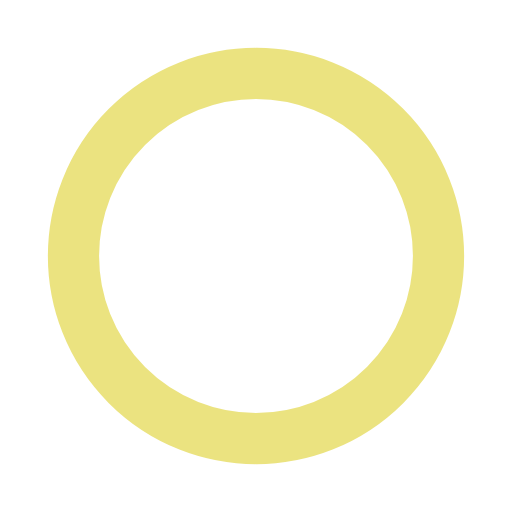
t = 0.00 s
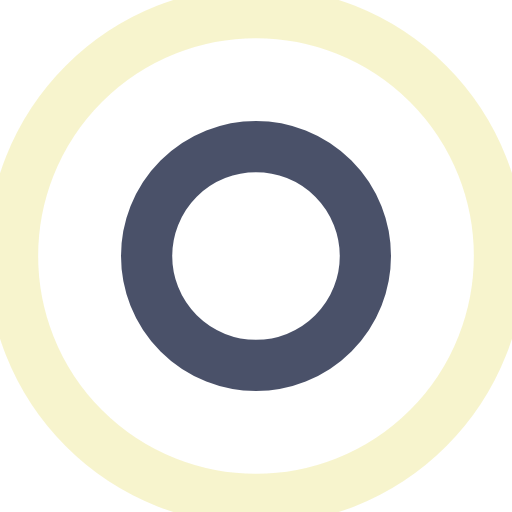
t = 0.34 s
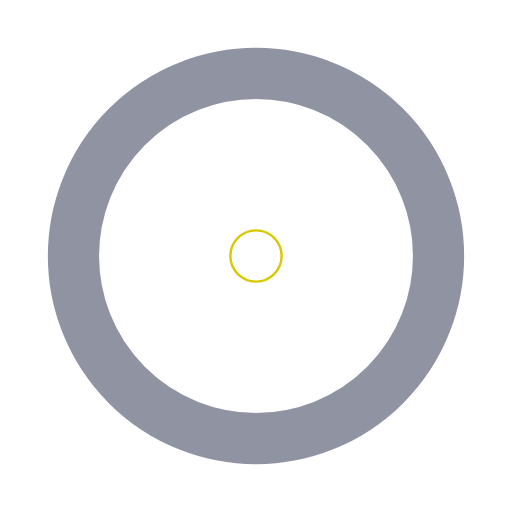
t = 0.69 s
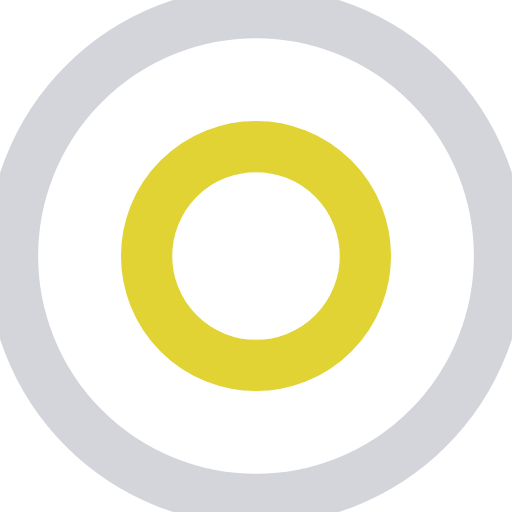
t = 1.03 s

The animated SVG that drew these frames (rendered in a browser with its animation timeline set to each time). Animation: 4 SMIL elements (animate=4); one cycle of 1.37 s, repeats indefinitely.

<?xml version="1.0" encoding="utf-8"?>
<svg xmlns="http://www.w3.org/2000/svg" xmlns:xlink="http://www.w3.org/1999/xlink" style="margin: auto; background: rgba(241, 242, 243, 0); display: block; shape-rendering: auto;" width="223px" height="223px" viewBox="0 0 100 100" preserveAspectRatio="xMidYMid">
<circle cx="50" cy="50" r="0" fill="none" stroke="#1e2745" stroke-width="10">
  <animate attributeName="r" repeatCount="indefinite" dur="1.36986301369863s" values="0;55" keyTimes="0;1" keySplines="0 0.2 0.8 1" calcMode="spline" begin="0s"></animate>
  <animate attributeName="opacity" repeatCount="indefinite" dur="1.36986301369863s" values="1;0" keyTimes="0;1" keySplines="0.2 0 0.8 1" calcMode="spline" begin="0s"></animate>
</circle><circle cx="50" cy="50" r="0" fill="none" stroke="#d8c801" stroke-width="10">
  <animate attributeName="r" repeatCount="indefinite" dur="1.36986301369863s" values="0;55" keyTimes="0;1" keySplines="0 0.2 0.8 1" calcMode="spline" begin="-0.684931506849315s"></animate>
  <animate attributeName="opacity" repeatCount="indefinite" dur="1.36986301369863s" values="1;0" keyTimes="0;1" keySplines="0.2 0 0.8 1" calcMode="spline" begin="-0.684931506849315s"></animate>
</circle>
<!-- [ldio] generated by https://loading.io/ --></svg>